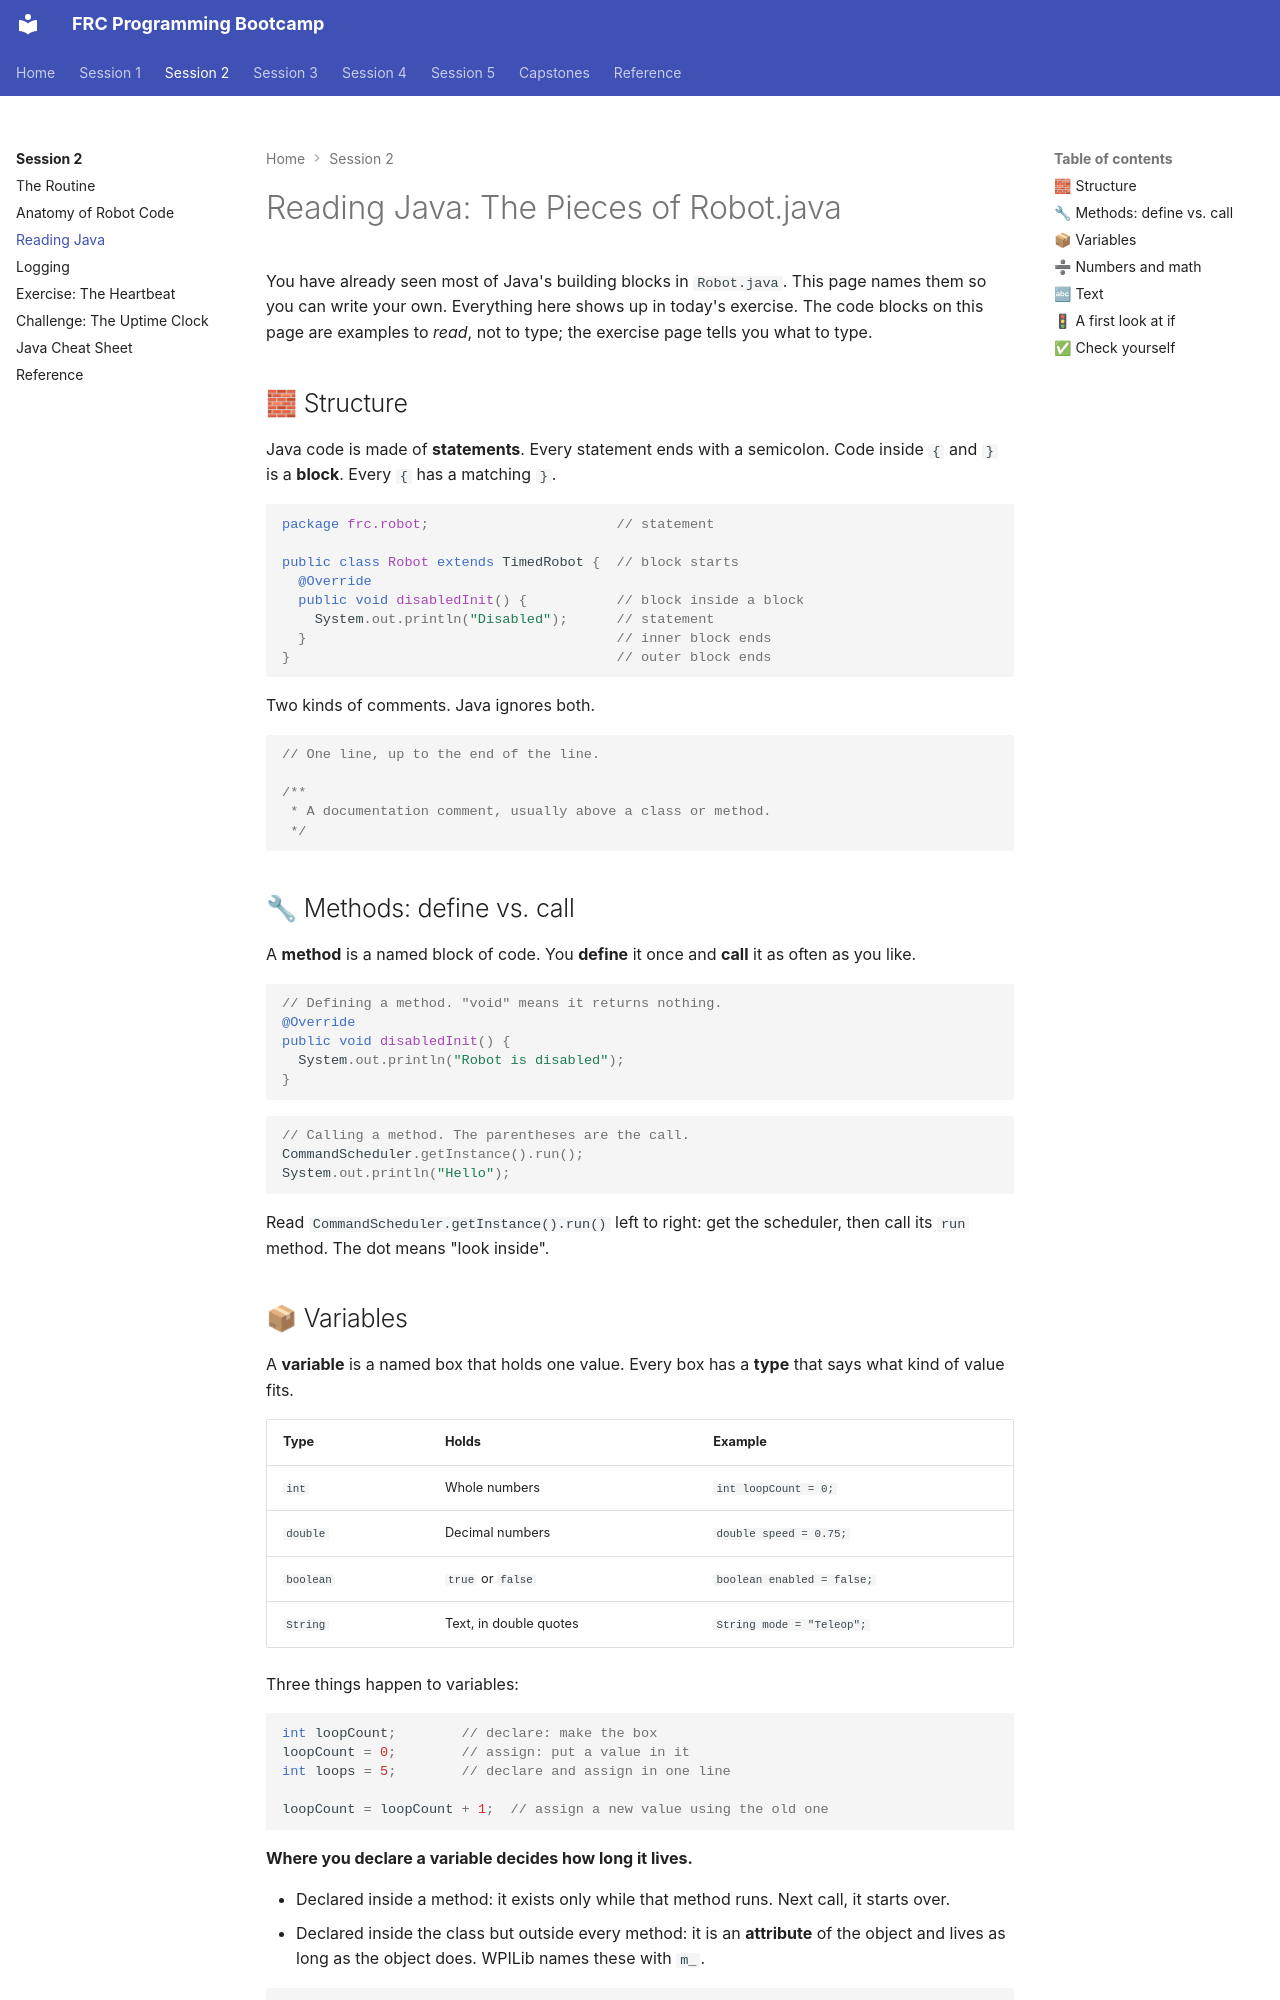

repository: cmlccie/bootstrap · page: session-2/java-basics/index.html · generator: mkdocs

# Reading Java: The Pieces of Robot.java

You have already seen most of Java's building blocks in `Robot.java`. This page names them so you can write your own. Everything here shows up in today's exercise. The code blocks on this page are examples to *read*, not to type; the exercise page tells you what to type.

## 🧱 Structure

Java code is made of **statements**. Every statement ends with a semicolon. Code inside `{` and `}` is a **block**. Every `{` has a matching `}`.

```java
package frc.robot;                       // statement

public class Robot extends TimedRobot {  // block starts
  @Override
  public void disabledInit() {           // block inside a block
    System.out.println("Disabled");      // statement
  }                                      // inner block ends
}                                        // outer block ends
```

Two kinds of comments. Java ignores both.

```java
// One line, up to the end of the line.

/**
 * A documentation comment, usually above a class or method.
 */
```

## 🔧 Methods: define vs. call

A **method** is a named block of code. You **define** it once and **call** it as often as you like.

```java
// Defining a method. "void" means it returns nothing.
@Override
public void disabledInit() {
  System.out.println("Robot is disabled");
}
```

```java
// Calling a method. The parentheses are the call.
CommandScheduler.getInstance().run();
System.out.println("Hello");
```

Read `CommandScheduler.getInstance().run()` left to right: get the scheduler, then call its `run` method. The dot means "look inside".
